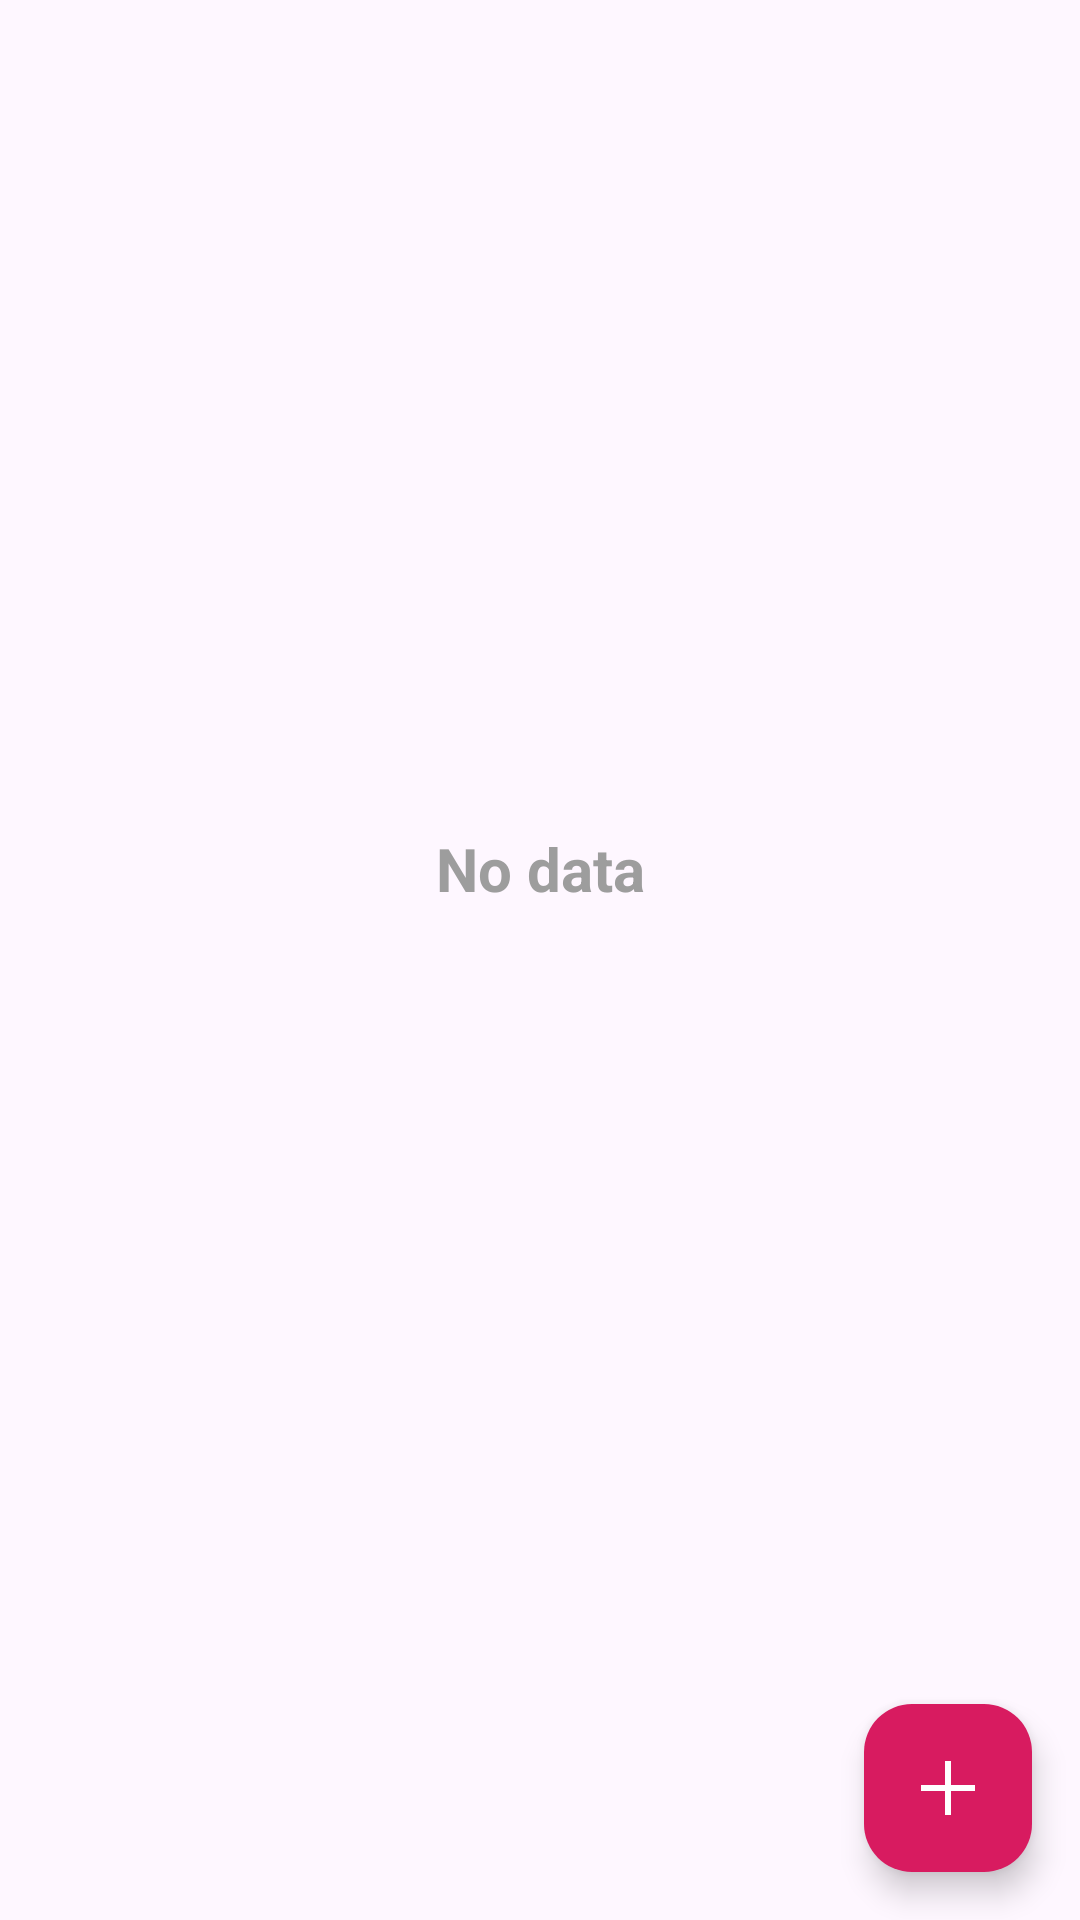

Write the Android layout XML for this screen, with the resource values it uses.
<!-- AndroidManifest.xml: application theme Theme.LocationRemainder -->
<!-- res/layout/fragment_main.xml -->
<?xml version="1.0" encoding="utf-8"?>
<layout xmlns:android="http://schemas.android.com/apk/res/android"
    xmlns:app="http://schemas.android.com/apk/res-auto"
    xmlns:tools="http://schemas.android.com/tools">

    <data>

    </data>

    <androidx.constraintlayout.widget.ConstraintLayout
        android:layout_width="match_parent"
        android:layout_height="match_parent"
        tools:context=".ui.main.MainFragment">

        <androidx.recyclerview.widget.RecyclerView
            android:id="@+id/poi_recycler"
            android:layout_width="match_parent"
            android:layout_height="0dp"
            android:layout_marginBottom="@dimen/margin_normal"
            app:layout_constraintBottom_toTopOf="@+id/add_btn"
            app:layout_constraintTop_toTopOf="parent"
            tools:layout_editor_absoluteX="0dp" />

        <com.google.android.material.floatingactionbutton.FloatingActionButton
            android:id="@+id/add_btn"
            android:layout_width="wrap_content"
            android:layout_height="wrap_content"
            android:layout_marginEnd="@dimen/margin_normal"
            android:layout_marginBottom="@dimen/margin_normal"
            android:clickable="true"
            android:contentDescription="@string/adds_new_remainder_location_desc"
            android:src="@drawable/ic_add"
            android:backgroundTint="@color/colorAccent"
            app:tint="@color/white"
            app:layout_constraintBottom_toBottomOf="parent"
            app:layout_constraintEnd_toEndOf="parent" />

        <ImageView
            android:id="@+id/no_data_img"
            android:layout_width="wrap_content"
            android:layout_height="wrap_content"
            app:layout_constraintBottom_toBottomOf="@+id/poi_recycler"
            app:layout_constraintEnd_toEndOf="parent"
            app:layout_constraintStart_toStartOf="parent"
            app:layout_constraintTop_toTopOf="parent"
            app:srcCompat="@drawable/ic_no_data" />

        <TextView
            android:id="@+id/no_data_text"
            android:layout_width="wrap_content"
            android:layout_height="wrap_content"
            android:text="@string/no_data"
            android:textColor="#9D9D9D"
            android:textSize="@dimen/text_size_large"
            android:textStyle="bold"
            app:layout_constraintEnd_toEndOf="@+id/no_data_img"
            app:layout_constraintStart_toStartOf="@+id/no_data_img"
            app:layout_constraintTop_toBottomOf="@+id/no_data_img" />

    </androidx.constraintlayout.widget.ConstraintLayout>
</layout>
<!-- resources referenced by this layout -->
<resources>
  <color name="colorAccent">#D81B60</color>
  <color name="white">#FFFFFFFF</color>
  <dimen name="margin_normal">16dp</dimen>
  <dimen name="text_size_large">20sp</dimen>
  <!-- drawable ic_add (drawable) -->
  <vector xmlns:android="http://schemas.android.com/apk/res/android"
      android:width="24dp"
      android:height="24dp"
      android:viewportWidth="24.0"
      android:viewportHeight="24.0">
      <path
          android:fillColor="#FFFFFFFF"
          android:pathData="M3,11v2h18v-2h-8v-8h-2v18h2v-10z" />
  </vector>
  <string name="adds_new_remainder_location_desc">Adds new remainder location</string>
  <string name="no_data">No data</string>
  <style name="Theme.LocationRemainder" parent="Base.Theme.LocationRemainder" />
  <style name="Base.Theme.LocationRemainder" parent="Theme.Material3.DayNight.NoActionBar">
          
          <item name="colorPrimary">@color/colorPrimary</item>
          <item name="colorPrimaryDark">@color/colorPrimary</item>
          <item name="colorAccent">@color/colorAccent</item>
      </style>
  <color name="colorPrimary">#008577</color>
</resources>
